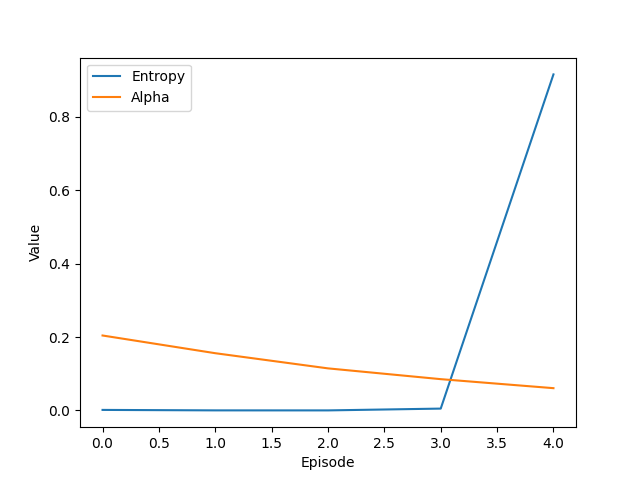

The table this chart was drawn from, first rows:
Episode, Reward, Entropy, Alpha, Loss
0, -94.73, 0.001325, 0.2042, 
1, -105.6, 6.318092e-05, 0.1559, 
2, -132.6, -0.0, 0.1146, 
3, -105.6, 0.004921, 0.08519, 
4, -151.1, 0.9161, 0.06062, 
